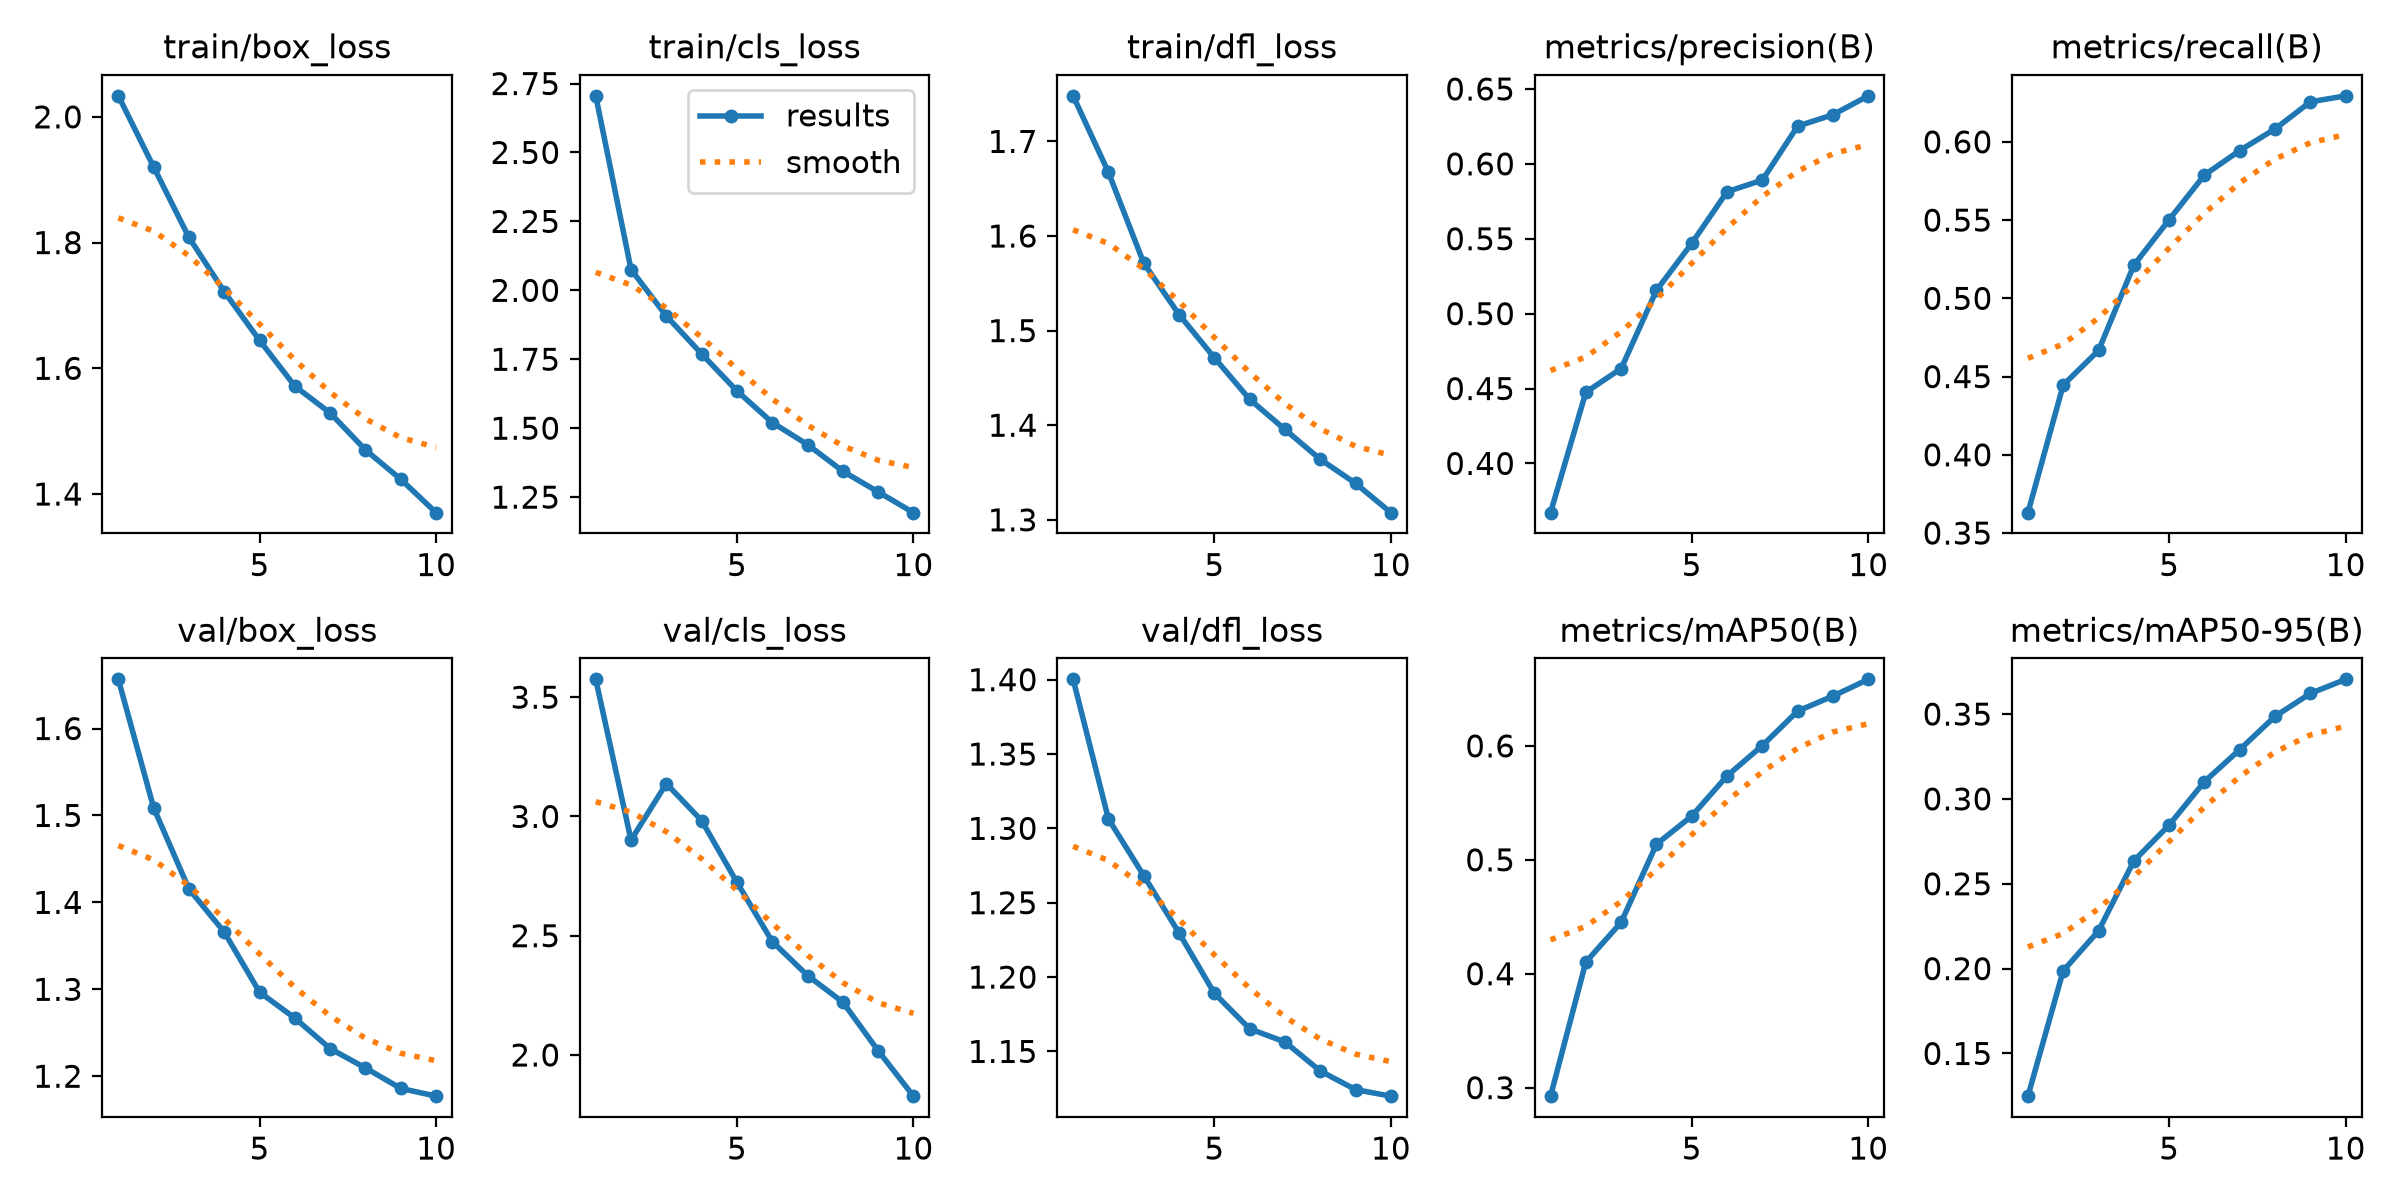

The table this chart was drawn from, first rows:
epoch, time, train/box_loss, train/cls_loss, train/dfl_loss, metrics/precision(B), metrics/recall(B), metrics/mAP50(B), metrics/mAP50-95(B), val/box_loss, val/cls_loss, val/dfl_loss, lr/pg0, lr/pg1, lr/pg2
1, 3826, 2.033, 2.705, 1.748, 0.3671, 0.363, 0.2925, 0.1249, 1.657, 3.575, 1.4, 0.0005556, 0.0005556, 0.0005556
2, 7072, 1.92, 2.075, 1.667, 0.4475, 0.4446, 0.4103, 0.1988, 1.509, 2.901, 1.306, 0.001001, 0.001001, 0.001001
3, 8926, 1.808, 1.907, 1.571, 0.4633, 0.4667, 0.4451, 0.2223, 1.415, 3.138, 1.268, 0.001337, 0.001337, 0.001337
4, 10778, 1.722, 1.769, 1.517, 0.5155, 0.5212, 0.5137, 0.2635, 1.366, 2.983, 1.23, 0.001172, 0.001172, 0.001172
5, 12639, 1.644, 1.635, 1.471, 0.5469, 0.5503, 0.5384, 0.2846, 1.297, 2.724, 1.189, 0.001007, 0.001007, 0.001007
6, 14490, 1.572, 1.52, 1.427, 0.5814, 0.5788, 0.5736, 0.3102, 1.267, 2.475, 1.165, 0.0008418, 0.0008418, 0.0008418
7, 16349, 1.529, 1.441, 1.395, 0.5892, 0.5945, 0.6003, 0.3291, 1.232, 2.333, 1.156, 0.0006768, 0.0006768, 0.0006768
8, 18206, 1.47, 1.344, 1.364, 0.6252, 0.6083, 0.6305, 0.3487, 1.21, 2.221, 1.137, 0.0005118, 0.0005118, 0.0005118
9, 20830, 1.423, 1.269, 1.339, 0.6328, 0.6256, 0.6437, 0.3622, 1.186, 2.018, 1.124, 0.0003467, 0.0003467, 0.0003467
10, 25315, 1.37, 1.194, 1.308, 0.6454, 0.6294, 0.6584, 0.3705, 1.177, 1.827, 1.12, 0.0001817, 0.0001817, 0.0001817
